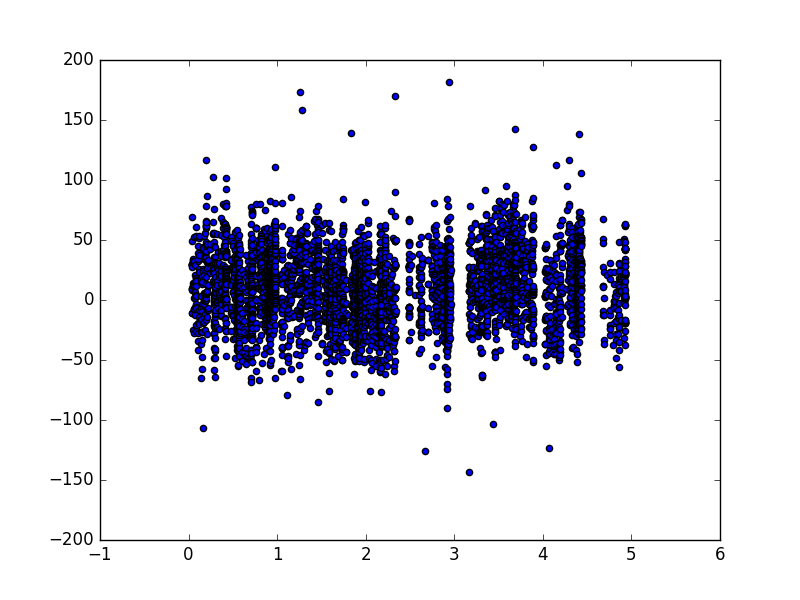

Data behind this chart, as committed beside it:
time_days, earlier_flights
0.03839, -11.18
0.03839, 28.92
0.03839, 8.87
0.03839, 29.03
0.03839, 8.984
0.03839, 49.08
0.03839, 69.12
0.03839, -10.83
0.03839, 29.26
0.03839, 29.38
0.03839, 9.679
0.03839, 29.84
0.03839, 29.96
0.03839, 30.3
0.03839, 27.31
0.03839, 8.415
0.05371, 33.18
0.05371, 14.06
0.05526, 34.1
0.05526, -25.34
0.05526, 12.68
0.05526, 32.61
0.06291, 52.66
0.06291, 32.73
0.06291, -7.367
0.06446, -7.367
0.06446, 12.68
0.06446, 12.56
0.06446, -7.6
0.06446, -27.76
0.06446, 7.607
0.06446, 1.27
0.07211, 20.85
0.07211, -5.526
0.07211, 14.06
0.07363, -12.9
0.07363, 6.686
0.07363, 2.537
0.07363, 29.5
0.07363, 1.732
0.08131, 61.06
0.08131, 13.25
0.08131, 52.77
0.08131, 4.38
0.08131, 18.2
0.08131, -3.57
0.08131, 3.461
0.08131, 18.32
0.08438, 16.59
0.08438, 16.02
0.08438, -23.96
0.08438, -25.69
0.08438, -6.219
0.08438, 53.23
0.08438, -6.795
0.08438, 11.29
0.08438, -20.73
0.1013, -41.59
0.1013, 45.4
0.1013, -34.56
... 5,033 more rows
